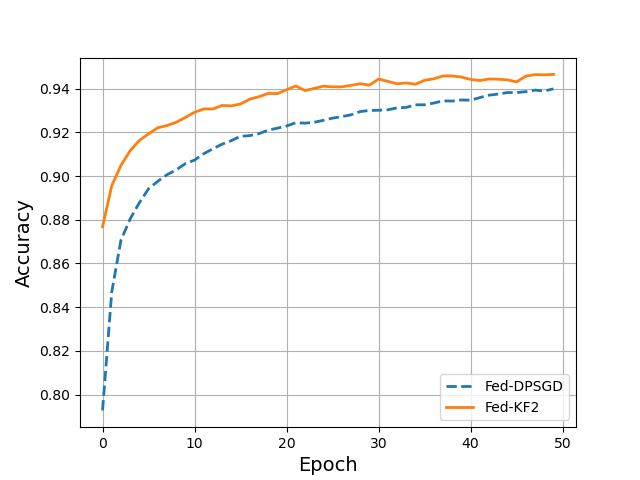

The data file committed next to this chart (first rows):
, DPSGD, DPSGD-KF2
0, 0.7928, 0.8768
1, 0.847, 0.8956
2, 0.8707, 0.9049
3, 0.8804, 0.9116
4, 0.8878, 0.9163
5, 0.8942, 0.9193
6, 0.8976, 0.9221
7, 0.9006, 0.9231
8, 0.9028, 0.9246
9, 0.9057, 0.9268
10, 0.9073, 0.9292
11, 0.9102, 0.9307
12, 0.9125, 0.9307
13, 0.9146, 0.9323
14, 0.9162, 0.9321
15, 0.9182, 0.933
16, 0.9185, 0.9352
17, 0.9194, 0.9363
18, 0.921, 0.9378
19, 0.9219, 0.9377
20, 0.9229, 0.9395
21, 0.9244, 0.9412
22, 0.9242, 0.9391
23, 0.9246, 0.9401
24, 0.9255, 0.9411
25, 0.9265, 0.9408
26, 0.9272, 0.9408
27, 0.928, 0.9415
28, 0.9295, 0.9422
29, 0.93, 0.9416
30, 0.9301, 0.9444
31, 0.9303, 0.9433
32, 0.9312, 0.9422
33, 0.9314, 0.9426
34, 0.9326, 0.942
35, 0.9326, 0.9438
36, 0.9334, 0.9445
37, 0.9344, 0.9458
38, 0.9343, 0.9458
39, 0.9348, 0.9453
40, 0.9347, 0.9442
41, 0.9359, 0.9437
42, 0.937, 0.9444
43, 0.9375, 0.9443
44, 0.9382, 0.944
45, 0.9382, 0.9431
46, 0.9386, 0.9457
47, 0.9393, 0.9464
48, 0.9389, 0.9463
49, 0.9399, 0.9465
